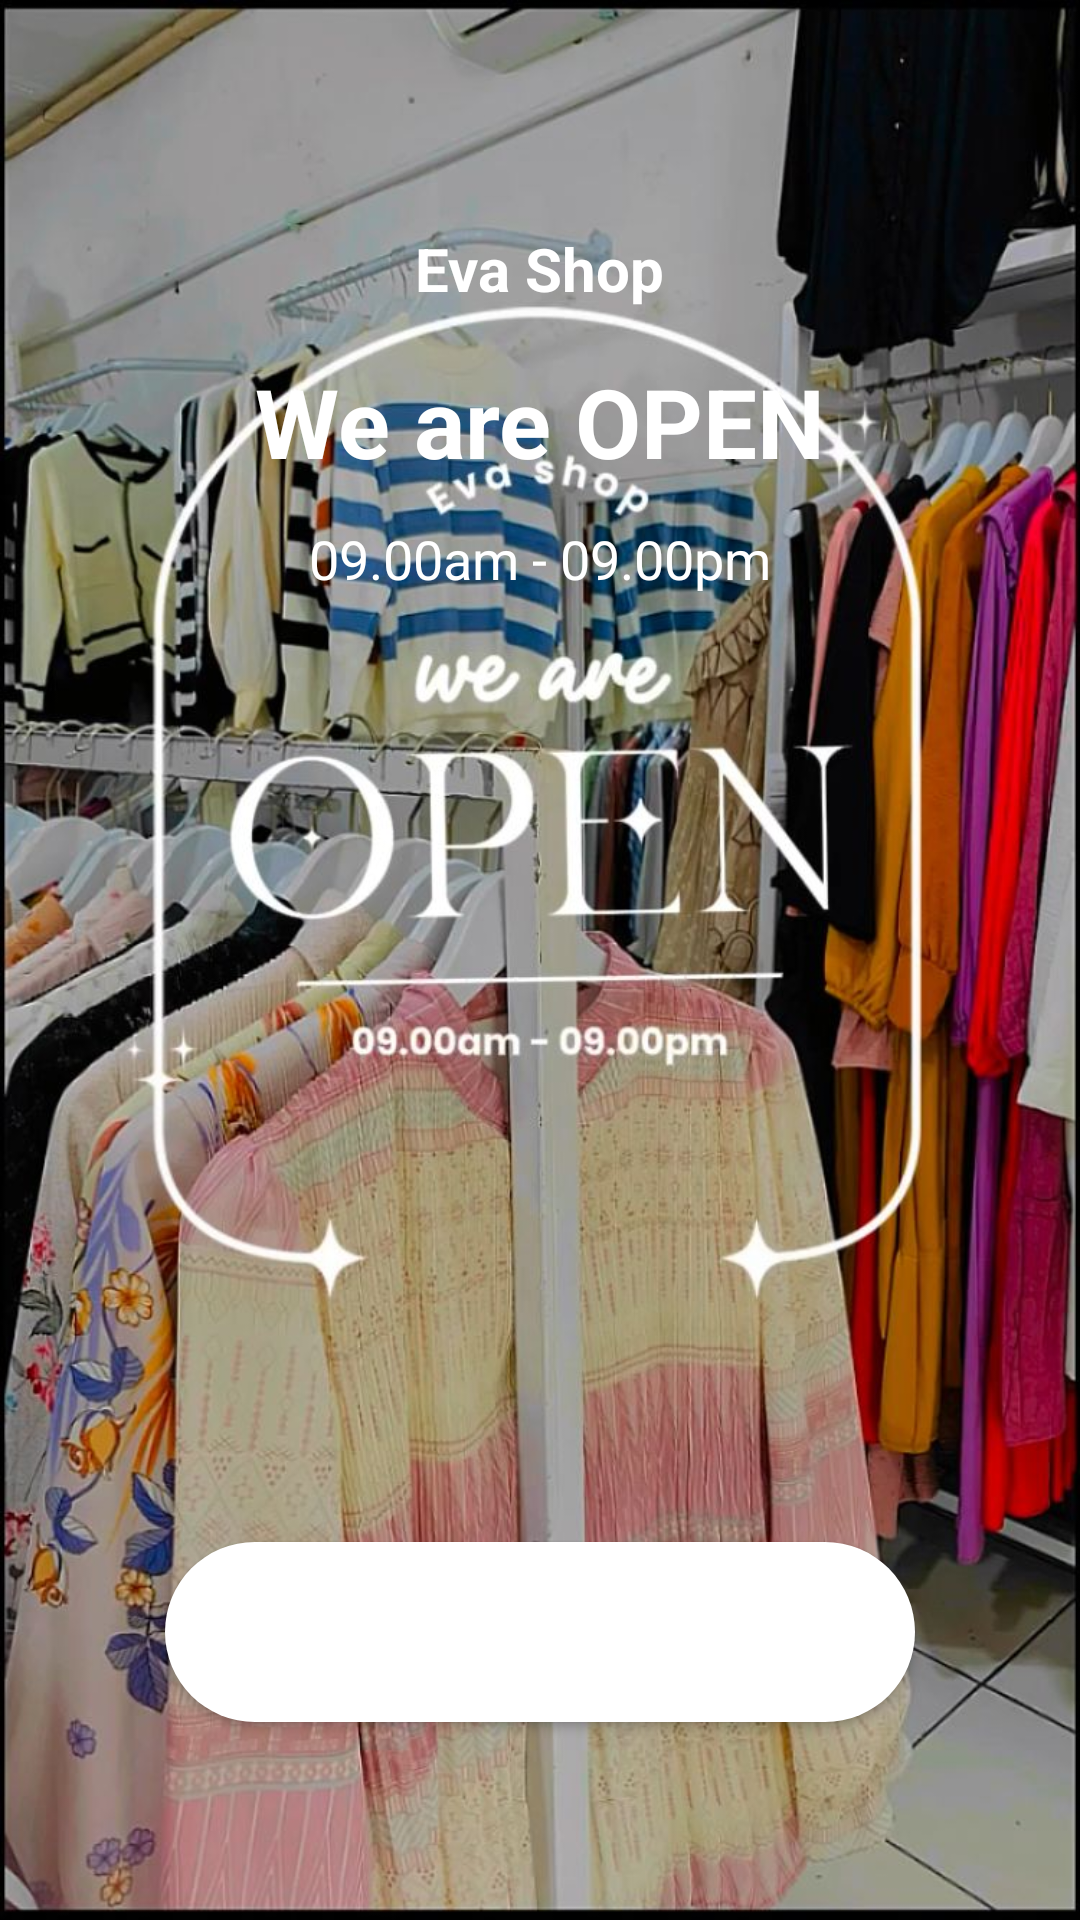

Write the Android layout XML for this screen, with the resource values it uses.
<!-- AndroidManifest.xml: application theme Theme.Eva_shop -->
<!-- res/layout/activity_splash_screen.xml -->
<?xml version="1.0" encoding="utf-8"?>
<RelativeLayout xmlns:android="http://schemas.android.com/apk/res/android"
    android:layout_width="match_parent"
    android:layout_height="match_parent"
    android:background="@drawable/bg"
    android:padding="16dp">

    
    <TextView
        android:id="@+id/tv_shop_name"
        android:layout_width="wrap_content"
        android:layout_height="wrap_content"
        android:text="Eva Shop"
        android:textSize="20sp"
        android:textColor="@android:color/white"
        android:textStyle="bold"
        android:layout_centerHorizontal="true"
        android:layout_marginTop="60dp"/>

    
    <TextView
        android:id="@+id/tv_open_status"
        android:layout_width="wrap_content"
        android:layout_height="wrap_content"
        android:text="We are OPEN"
        android:textSize="32sp"
        android:textColor="@android:color/white"
        android:textStyle="bold"
        android:layout_below="@id/tv_shop_name"
        android:layout_centerHorizontal="true"
        android:layout_marginTop="16dp"/>

    
    <TextView
        android:id="@+id/tv_open_hours"
        android:layout_width="wrap_content"
        android:layout_height="wrap_content"
        android:text="09.00am - 09.00pm"
        android:textSize="18sp"
        android:textColor="@android:color/white"
        android:layout_below="@id/tv_open_status"
        android:layout_centerHorizontal="true"
        android:layout_marginTop="12dp"/>

    
    <Button
        android:id="@+id/btn_get_started"
        android:layout_width="250dp"
        android:layout_height="60dp"
        android:text="Get Started"
        android:textSize="18sp"
        android:textStyle="bold"
        android:textColor="@android:color/white"
        android:background="@drawable/button_background"
        android:layout_centerHorizontal="true"
        android:layout_alignParentBottom="true"
        android:layout_marginBottom="50dp"/>

</RelativeLayout>
<!-- resources referenced by this layout -->
<resources>
  <!-- drawable bg: jpg bitmap (drawable, 160304 bytes) -->
  <!-- drawable button_background (drawable) -->
  <?xml version="1.0" encoding="utf-8"?>
  <shape xmlns:android="http://schemas.android.com/apk/res/android"
      android:shape="rectangle">
      <corners android:radius="30dp"/>
      <solid android:color="@android:color/white"/>
      <padding android:left="16dp" android:right="16dp" android:top="10dp" android:bottom="10dp"/>
  </shape>
  <style name="Theme.Eva_shop" parent="Base.Theme.Eva_shop" />
  <style name="Base.Theme.Eva_shop" parent="Theme.Material3.DayNight.NoActionBar">
          
          
      </style>
</resources>
